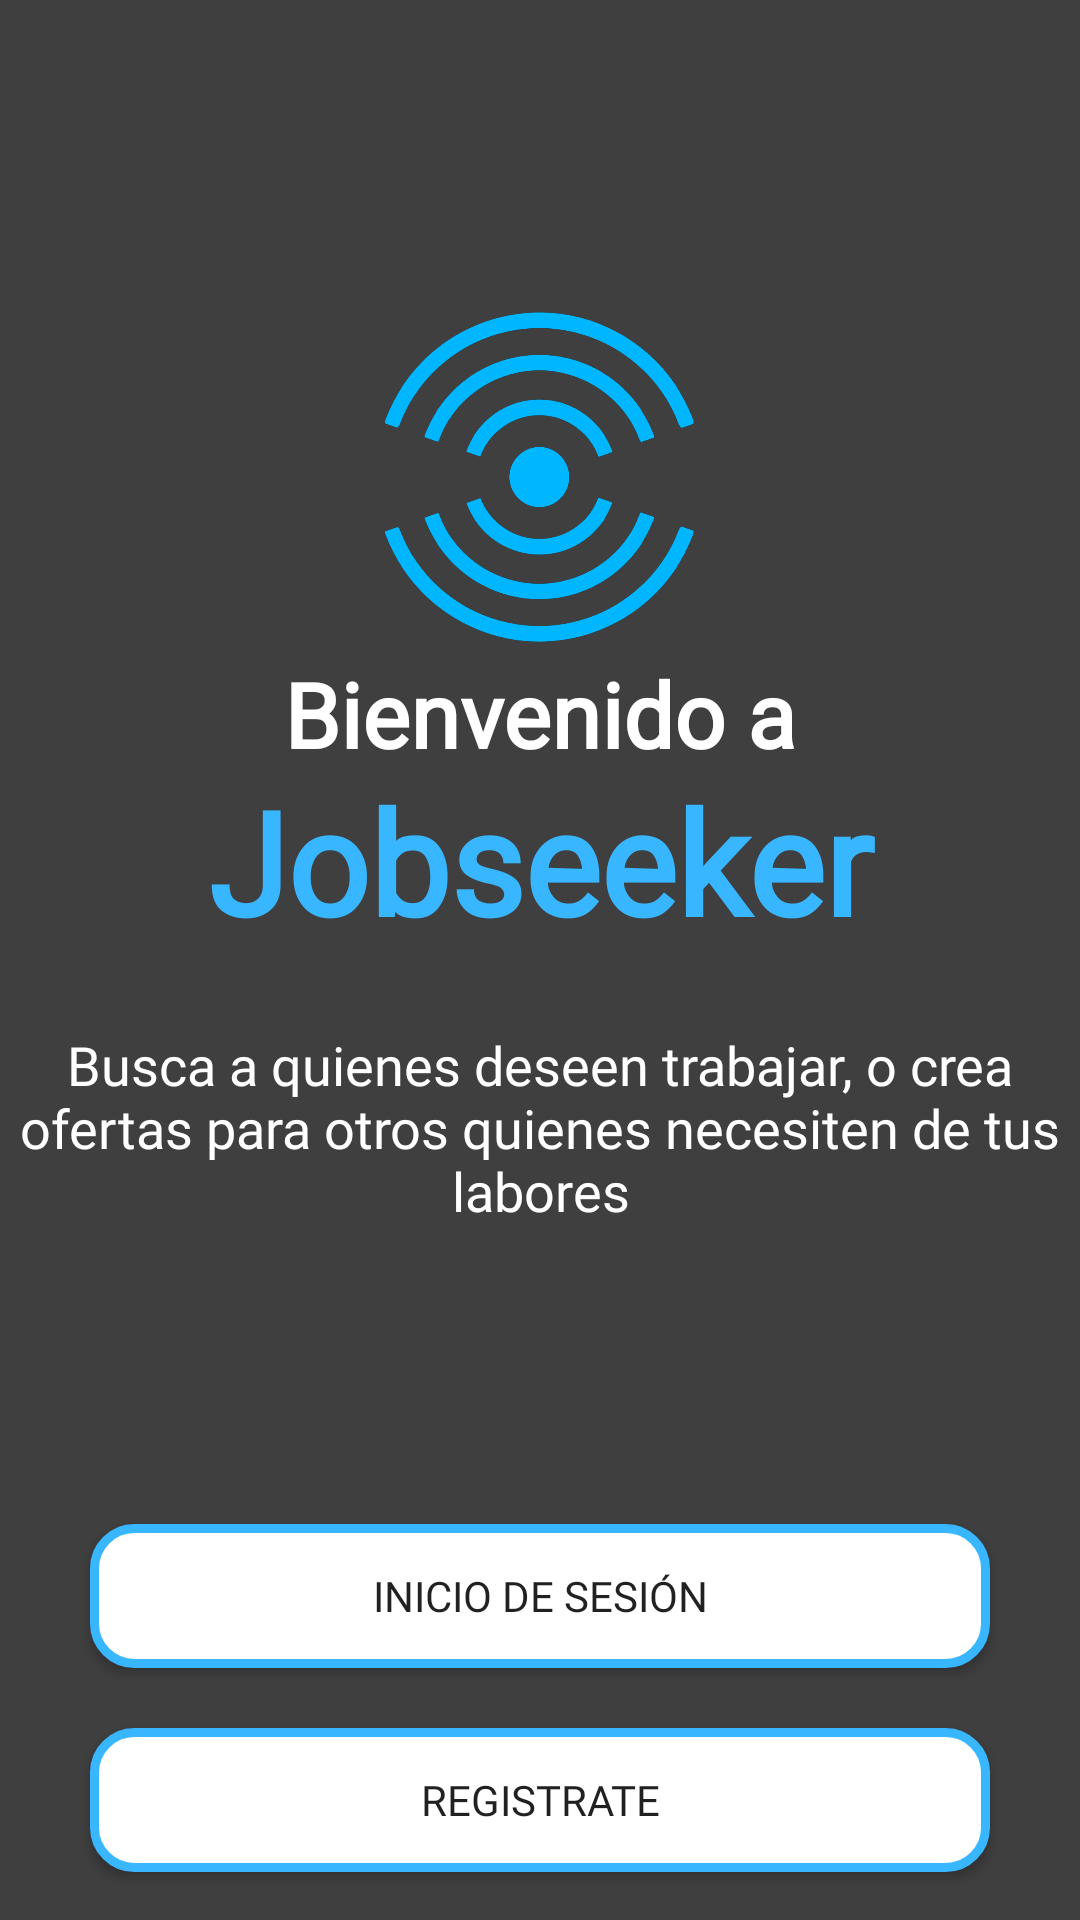

Reconstruct the res/layout file that produces this screen, plus the resources it refers to.
<!-- AndroidManifest.xml: application theme Theme.TestMenu -->
<!-- res/layout/activity_pag_principal_ativity.xml -->
<?xml version="1.0" encoding="utf-8"?>
<LinearLayout xmlns:android="http://schemas.android.com/apk/res/android"
    xmlns:app="http://schemas.android.com/apk/res-auto"
    xmlns:tools="http://schemas.android.com/tools"
    android:layout_width="match_parent"
    android:layout_height="match_parent"
    android:background="@color/negroFondo"
    android:fitsSystemWindows="true"
    tools:context=".activities.PagPrincipalAtivity">

    <ScrollView
        android:layout_width="match_parent"
        android:layout_height="match_parent"
        android:fillViewport="true"
        android:scrollbars="none">

    <LinearLayout
        android:layout_width="match_parent"
        android:layout_height="wrap_content"
        android:layout_marginTop="50dp"
        android:orientation="vertical"
        android:gravity="center">

        <ImageView
            android:id="@+id/imageView2"
            android:layout_width="119dp"
            android:layout_height="121dp"
            app:srcCompat="@drawable/logoapp" />

        <TextView
            android:id="@+id/textView7"
            android:layout_width="match_parent"
            android:layout_height="37dp"
            android:textColor="@color/white"
            android:text="Bienvenido a"
            android:fontFamily="@font/roboto_bold"
            android:textAlignment="center"
            android:textSize="30sp"
            android:textStyle="bold" />

        <TextView
            android:id="@+id/textView8"
            android:layout_width="match_parent"
            android:layout_height="88dp"
            android:text="Jobseeker"
            android:fontFamily="@font/roboto_bold"
            android:textAlignment="center"
            android:textColor="@color/azulGeneral"
            android:textSize="48sp"
            android:textStyle="bold" />

        <TextView
            android:id="@+id/textView9"
            android:layout_width="match_parent"
            android:layout_height="wrap_content"
            android:textColor="@color/white"
            android:text="Busca a quienes deseen trabajar, o crea ofertas para otros quienes necesiten de tus labores"
            android:fontFamily="@font/roboto_regular"
            android:textAlignment="center"
            android:textSize="18sp" />

        <LinearLayout
            android:layout_width="match_parent"
            android:layout_height="154dp"
            android:layout_marginTop="80dp"
            android:gravity="center"
            android:orientation="vertical">

            <Button
                android:id="@+id/PbtnLogin"
                android:layout_width="300dp"
                android:layout_height="48dp"
                android:layout_marginBottom="20dp"
                android:background="@drawable/btn_pag_principales"
                android:text="Inicio de sesión"
                android:fontFamily="@font/roboto_bold"/>


            <Button
                android:id="@+id/PbtnRegistro"
                android:layout_width="300dp"
                android:layout_height="48dp"
                android:background="@drawable/btn_pag_principales"
                android:text="Registrate"
                android:fontFamily="@font/roboto_bold"
                android:textAlignment="center" />

        </LinearLayout>

    </LinearLayout>
    </ScrollView>

</LinearLayout>
<!-- resources referenced by this layout -->
<resources>
  <color name="azulGeneral">#38b6ff</color>
  <color name="negroFondo">#3f3f3f</color>
  <color name="white">#FFFFFFFF</color>
  <!-- drawable btn_pag_principales (drawable) -->
  <?xml version="1.0" encoding="utf-8"?>
  <shape xmlns:android="http://schemas.android.com/apk/res/android" android:shape="rectangle">
      <solid android:color="@color/white"/>
  
      <stroke android:width="3dp"
          android:color="@color/azulGeneral"/>
  
      <padding android:left="1dp"
          android:top="1dp"
          android:right="1dp"
          android:bottom="1dp"/>
  
      <corners android:radius="40px"/>
  </shape>
  <!-- drawable logoapp: png bitmap (drawable, 100299 bytes) -->
  <style name="Theme.TestMenu" parent="Theme.MaterialComponents.DayNight.NoActionBar">
          
          <item name="colorPrimary">@color/purple_500</item>
          <item name="colorPrimaryVariant">@color/purple_700</item>
          <item name="colorOnPrimary">@color/white</item>
          
          <item name="colorSecondary">@color/azulGeneral</item>
          <item name="colorSecondaryVariant">@color/teal_700</item>
          <item name="colorOnSecondary">@color/black</item>
          
          <item name="android:statusBarColor">?attr/colorPrimaryVariant</item>
          
      </style>
  <color name="purple_500">#38b6ff</color>
  <color name="purple_700">#38b6ff</color>
  <color name="teal_700">#FF018786</color>
  <color name="black">#FF000000</color>
</resources>
